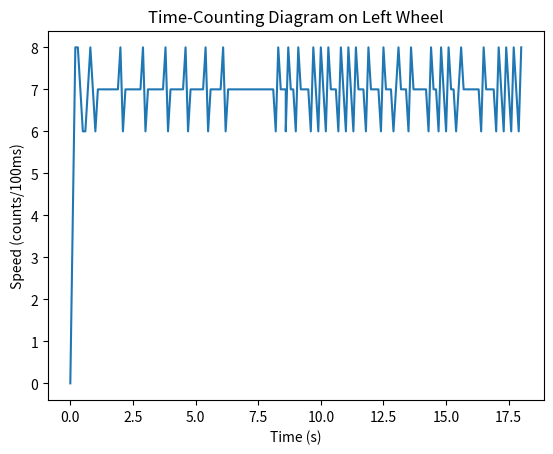
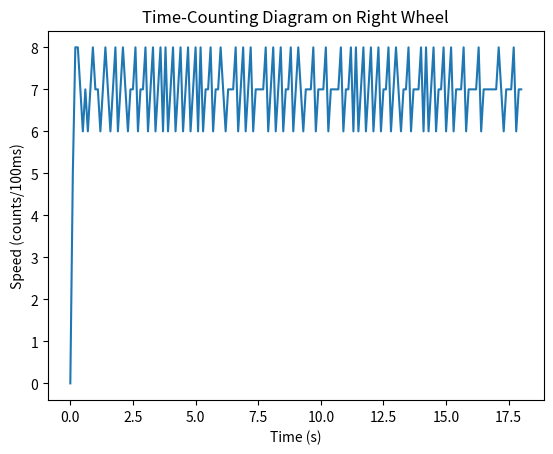

Generate these figures, in order, with matplotlib:
#-------------------------------------------------------------------------------
# Name:        Graph plot
# Purpose:
#
# Author:      Steven Song
#
# Created:     10/04/2024
# Copyright:   (c) Steven Song 2024
# Licence:     <your licence>
#-------------------------------------------------------------------------------

import matplotlib.pyplot as plt
import re

content = """
  0.0s> L    0/ 0(+105 R    0/ 0(+105 #7.0 7.0 0.0
  0.1s> L    4/ 4(+80 R    5/ 5(+65 #10.0 9.0 0.0
  0.2s> L   12/ 8(+35 R   13/ 8(+30 #9.0 8.0 0.0
  0.3s> L   20/ 8(+30 R   21/ 8(+25 #8.0 7.0 0.0
  0.4s> L   27/ 7(+40 R   28/ 7(+35 #8.0 7.0 0.0
  0.5s> L   33/ 6(+55 R   34/ 6(+50 #9.0 8.0 0.0
  0.6s> L   39/ 6(+60 R   41/ 7(+40 #10.0 8.0 0.0
  0.7s> L   46/ 7(+50 R   47/ 6(+55 #10.0 9.0 0.0
  0.8s> L   54/ 8(+35 R   54/ 7(+45 #9.0 9.0 0.0
  0.9s> L   61/ 7(+45 R   62/ 8(+30 #9.0 8.0 0.0
  1.0s> L   67/ 6(+60 R   69/ 7(+40 #10.0 8.0 0.0
  1.1s> L   74/ 7(+50 R   76/ 7(+40 #10.0 8.0 0.0
  1.2s> L   81/ 7(+50 R   82/ 6(+55 #10.0 9.0 0.0
  1.3s> L   88/ 7(+50 R   89/ 7(+45 #10.0 9.0 0.0
  1.4s> L   95/ 7(+50 R   97/ 8(+30 #10.0 8.0 0.0
  1.5s> L  102/ 7(+50 R  104/ 7(+40 #10.0 8.0 0.0
  1.6s> L  109/ 7(+50 R  110/ 6(+55 #10.0 9.0 0.0
  1.7s> L  116/ 7(+50 R  117/ 7(+45 #10.0 9.0 0.0
  1.8s> L  123/ 7(+50 R  125/ 8(+30 #10.0 8.0 0.0
  1.9s> L  130/ 7(+50 R  131/ 6(+55 #10.0 9.0 0.0
  2.0s> L  138/ 8(+35 R  138/ 7(+45 #9.0 9.0 0.0
  2.1s> L  144/ 6(+60 R  146/ 8(+30 #10.0 8.0 0.0
  2.2s> L  151/ 7(+50 R  153/ 7(+40 #10.0 8.0 0.0
  2.3s> L  158/ 7(+50 R  159/ 6(+55 #10.0 9.0 0.0
  2.4s> L  165/ 7(+50 R  166/ 7(+45 #10.0 9.0 0.0
  2.5s> L  172/ 7(+50 R  173/ 7(+45 #10.0 9.0 0.0
  2.6s> L  179/ 7(+50 R  181/ 8(+30 #10.0 8.0 0.0
  2.7s> L  186/ 7(+50 R  187/ 6(+55 #10.0 9.0 0.0
  2.8s> L  193/ 7(+50 R  194/ 7(+45 #10.0 9.0 0.0
  2.9s> L  201/ 8(+35 R  201/ 7(+45 #9.0 9.0 0.0
  3.0s> L  207/ 6(+60 R  209/ 8(+30 #10.0 8.0 0.0
  3.1s> L  214/ 7(+50 R  215/ 6(+55 #10.0 9.0 0.0
  3.2s> L  221/ 7(+50 R  222/ 7(+45 #10.0 9.0 0.0
  3.3s> L  228/ 7(+50 R  230/ 8(+30 #10.0 8.0 0.0
  3.4s> L  235/ 7(+50 R  236/ 6(+55 #10.0 9.0 0.0
  3.5s> L  242/ 7(+50 R  243/ 7(+45 #10.0 9.0 0.0
  3.6s> L  249/ 7(+50 R  251/ 8(+30 #10.0 8.0 0.0
  3.7s> L  256/ 7(+50 R  257/ 6(+55 #10.0 9.0 0.0
  3.8s> L  264/ 8(+35 R  265/ 8(+30 #9.0 8.0 0.0
  3.9s> L  270/ 6(+60 R  271/ 6(+55 #10.0 9.0 0.0
  4.0s> L  277/ 7(+50 R  278/ 7(+45 #10.0 9.0 0.0
  4.1s> L  284/ 7(+50 R  286/ 8(+30 #10.0 8.0 0.0
  4.2s> L  291/ 7(+50 R  292/ 6(+55 #10.0 9.0 0.0
  4.3s> L  298/ 7(+50 R  299/ 7(+45 #10.0 9.0 0.0
  4.4s> L  305/ 7(+50 R  307/ 8(+30 #10.0 8.0 0.0
  4.5s> L  312/ 7(+50 R  313/ 6(+55 #10.0 9.0 0.0
  4.6s> L  320/ 8(+35 R  320/ 7(+45 #9.0 9.0 0.0
  4.7s> L  326/ 6(+60 R  328/ 8(+30 #10.0 8.0 0.0
  4.8s> L  333/ 7(+50 R  334/ 6(+55 #10.0 9.0 0.0
  4.9s> L  340/ 7(+50 R  341/ 7(+45 #10.0 9.0 0.0
  5.0s> L  347/ 7(+50 R  349/ 8(+30 #10.0 8.0 0.0
  5.1s> L  354/ 7(+50 R  355/ 6(+55 #10.0 9.0 0.0
  5.2s> L  361/ 7(+50 R  363/ 8(+30 #10.0 8.0 0.0
  5.3s> L  368/ 7(+50 R  369/ 6(+55 #10.0 9.0 0.0
  5.4s> L  376/ 8(+35 R  376/ 7(+45 #9.0 9.0 0.0
  5.5s> L  382/ 6(+60 R  383/ 7(+45 #10.0 9.0 0.0
  5.6s> L  389/ 7(+50 R  391/ 8(+30 #10.0 8.0 0.0
  5.7s> L  396/ 7(+50 R  397/ 6(+55 #10.0 9.0 0.0
  5.8s> L  403/ 7(+50 R  404/ 7(+45 #10.0 9.0 0.0
  5.9s> L  410/ 7(+50 R  411/ 7(+45 #10.0 9.0 0.0
  6.0s> L  417/ 7(+50 R  419/ 8(+30 #10.0 8.0 0.0
  6.1s> L  425/ 8(+35 R  426/ 7(+40 #9.0 8.0 0.0
  6.2s> L  431/ 6(+60 R  432/ 6(+55 #10.0 9.0 0.0
  6.3s> L  438/ 7(+50 R  439/ 7(+45 #10.0 9.0 0.0
  6.4s> L  445/ 7(+50 R  446/ 7(+45 #10.0 9.0 0.0
  6.5s> L  452/ 7(+50 R  453/ 7(+45 #10.0 9.0 0.0
  6.6s> L  459/ 7(+50 R  461/ 8(+30 #10.0 8.0 0.0
  6.7s> L  466/ 7(+50 R  467/ 6(+55 #10.0 9.0 0.0
  6.8s> L  473/ 7(+50 R  474/ 7(+45 #10.0 9.0 0.0
  6.9s> L  480/ 7(+50 R  482/ 8(+30 #10.0 8.0 0.0
  7.0s> L  487/ 7(+50 R  488/ 6(+55 #10.0 9.0 0.0
  7.1s> L  494/ 7(+50 R  495/ 7(+45 #10.0 9.0 0.0
  7.2s> L  501/ 7(+50 R  503/ 8(+30 #10.0 8.0 0.0
  7.3s> L  508/ 7(+50 R  509/ 6(+55 #10.0 9.0 0.0
  7.4s> L  515/ 7(+50 R  516/ 7(+45 #10.0 9.0 0.0
  7.5s> L  522/ 7(+50 R  523/ 7(+45 #10.0 9.0 0.0
  7.6s> L  529/ 7(+50 R  530/ 7(+45 #10.0 9.0 0.0
  7.7s> L  536/ 7(+50 R  537/ 7(+45 #10.0 9.0 0.0
  7.8s> L  543/ 7(+50 R  545/ 8(+30 #10.0 8.0 0.0
  7.9s> L  550/ 7(+50 R  551/ 6(+55 #10.0 9.0 0.0
  8.0s> L  557/ 7(+50 R  558/ 7(+45 #10.0 9.0 0.0
  8.1s> L  564/ 7(+50 R  566/ 8(+30 #10.0 8.0 0.0
  8.2s> L  570/ 6(+65 R  572/ 6(+55 #11.0 9.0 0.0
  8.3s> L  578/ 8(+40 R  579/ 7(+45 #10.0 9.0 0.0
  8.4s> L  585/ 7(+50 R  587/ 8(+30 #10.0 8.0 0.0
  8.5s> L  592/ 7(+50 R  593/ 6(+55 #10.0 9.0 0.0
  8.6s> L  599/ 7(+50 R  600/ 7(+45 #10.0 9.0 0.0
  8.6s> L  605/ 6(+65 R  607/ 7(+45 #11.0 9.0 0.0
  8.7s> L  613/ 8(+40 R  614/ 7(+45 #10.0 9.0 0.0
  8.8s> L  620/ 7(+50 R  622/ 8(+30 #10.0 8.0 0.0
  8.9s> L  627/ 7(+50 R  628/ 6(+55 #10.0 9.0 0.0
  9.0s> L  633/ 6(+65 R  635/ 7(+45 #11.0 9.0 0.0
  9.1s> L  641/ 8(+40 R  643/ 8(+30 #10.0 8.0 0.0
  9.2s> L  648/ 7(+50 R  650/ 7(+40 #10.0 8.0 0.0
  9.3s> L  655/ 7(+50 R  656/ 6(+55 #10.0 9.0 0.0
  9.4s> L  662/ 7(+50 R  663/ 7(+45 #10.0 9.0 0.0
  9.5s> L  669/ 7(+50 R  670/ 7(+45 #10.0 9.0 0.0
  9.6s> L  675/ 6(+65 R  677/ 7(+45 #11.0 9.0 0.0
  9.7s> L  683/ 8(+40 R  685/ 8(+30 #10.0 8.0 0.0
  9.8s> L  690/ 7(+50 R  691/ 6(+55 #10.0 9.0 0.0
  9.9s> L  696/ 6(+65 R  698/ 7(+45 #11.0 9.0 0.0
 10.0s> L  704/ 8(+40 R  705/ 7(+45 #10.0 9.0 0.0
 10.1s> L  711/ 7(+50 R  712/ 7(+45 #10.0 9.0 0.0
 10.2s> L  717/ 6(+65 R  720/ 8(+30 #11.0 8.0 0.0
 10.3s> L  725/ 8(+40 R  726/ 6(+55 #10.0 9.0 0.0
 10.4s> L  732/ 7(+50 R  733/ 7(+45 #10.0 9.0 0.0
 10.5s> L  739/ 7(+50 R  740/ 7(+45 #10.0 9.0 0.0
 10.6s> L  746/ 7(+50 R  747/ 7(+45 #10.0 9.0 0.0
 10.7s> L  752/ 6(+65 R  754/ 7(+45 #11.0 9.0 0.0
 10.8s> L  760/ 8(+40 R  762/ 8(+30 #10.0 8.0 0.0
 10.9s> L  767/ 7(+50 R  768/ 6(+55 #10.0 9.0 0.0
 11.0s> L  773/ 6(+65 R  775/ 7(+45 #11.0 9.0 0.0
 11.1s> L  781/ 8(+40 R  782/ 7(+45 #10.0 9.0 0.0
 11.2s> L  788/ 7(+50 R  790/ 8(+30 #10.0 8.0 0.0
 11.3s> L  794/ 6(+65 R  796/ 6(+55 #11.0 9.0 0.0
 11.4s> L  802/ 8(+40 R  804/ 8(+30 #10.0 8.0 0.0
 11.5s> L  809/ 7(+50 R  810/ 6(+55 #10.0 9.0 0.0
 11.6s> L  816/ 7(+50 R  817/ 7(+45 #10.0 9.0 0.0
 11.7s> L  823/ 7(+50 R  825/ 8(+30 #10.0 8.0 0.0
 11.8s> L  829/ 6(+65 R  831/ 6(+55 #11.0 9.0 0.0
 11.9s> L  837/ 8(+40 R  838/ 7(+45 #10.0 9.0 0.0
 12.0s> L  844/ 7(+50 R  846/ 8(+30 #10.0 8.0 0.0
 12.1s> L  851/ 7(+50 R  852/ 6(+55 #10.0 9.0 0.0
 12.2s> L  858/ 7(+50 R  859/ 7(+45 #10.0 9.0 0.0
 12.3s> L  865/ 7(+50 R  867/ 8(+30 #10.0 8.0 0.0
 12.4s> L  871/ 6(+65 R  873/ 6(+55 #11.0 9.0 0.0
 12.5s> L  879/ 8(+40 R  880/ 7(+45 #10.0 9.0 0.0
 12.6s> L  886/ 7(+50 R  887/ 7(+45 #10.0 9.0 0.0
 12.7s> L  893/ 7(+50 R  895/ 8(+30 #10.0 8.0 0.0
 12.8s> L  900/ 7(+50 R  901/ 6(+55 #10.0 9.0 0.0
 12.9s> L  906/ 6(+65 R  908/ 7(+45 #11.0 9.0 0.0
 13.0s> L  913/ 7(+55 R  916/ 8(+30 #11.0 8.0 0.0
 13.1s> L  921/ 8(+40 R  923/ 7(+40 #10.0 8.0 0.0
 13.2s> L  928/ 7(+50 R  929/ 6(+55 #10.0 9.0 0.0
 13.3s> L  935/ 7(+50 R  936/ 7(+45 #10.0 9.0 0.0
 13.4s> L  942/ 7(+50 R  943/ 7(+45 #10.0 9.0 0.0
 13.5s> L  948/ 6(+65 R  951/ 8(+30 #11.0 8.0 0.0
 13.6s> L  956/ 8(+40 R  957/ 6(+55 #10.0 9.0 0.0
 13.7s> L  963/ 7(+50 R  964/ 7(+45 #10.0 9.0 0.0
 13.8s> L  970/ 7(+50 R  971/ 7(+45 #10.0 9.0 0.0
 13.9s> L  977/ 7(+50 R  978/ 7(+45 #10.0 9.0 0.0
 14.0s> L  984/ 7(+50 R  986/ 8(+30 #10.0 8.0 0.0
 14.1s> L  991/ 7(+50 R  992/ 6(+55 #10.0 9.0 0.0
 14.2s> L  998/ 7(+50 R 1000/ 8(+30 #10.0 8.0 0.0
 14.3s> L 1004/ 6(+65 R 1006/ 6(+55 #11.0 9.0 0.0
 14.4s> L 1012/ 8(+40 R 1013/ 7(+45 #10.0 9.0 0.0
 14.5s> L 1019/ 7(+50 R 1021/ 8(+30 #10.0 8.0 0.0
 14.6s> L 1026/ 7(+50 R 1027/ 6(+55 #10.0 9.0 0.0
 14.7s> L 1032/ 6(+65 R 1034/ 7(+45 #11.0 9.0 0.0
 14.8s> L 1040/ 8(+40 R 1041/ 7(+45 #10.0 9.0 0.0
 14.9s> L 1047/ 7(+50 R 1049/ 8(+30 #10.0 8.0 0.0
 15.0s> L 1053/ 6(+65 R 1055/ 6(+55 #11.0 9.0 0.0
 15.1s> L 1061/ 8(+40 R 1062/ 7(+45 #10.0 9.0 0.0
 15.2s> L 1068/ 7(+50 R 1070/ 8(+30 #10.0 8.0 0.0
 15.3s> L 1075/ 7(+50 R 1076/ 6(+55 #10.0 9.0 0.0
 15.4s> L 1081/ 6(+65 R 1083/ 7(+45 #11.0 9.0 0.0
 15.5s> L 1088/ 7(+55 R 1090/ 7(+45 #11.0 9.0 0.0
 15.6s> L 1096/ 8(+40 R 1097/ 7(+45 #10.0 9.0 0.0
 15.7s> L 1103/ 7(+50 R 1105/ 8(+30 #10.0 8.0 0.0
 15.8s> L 1110/ 7(+50 R 1111/ 6(+55 #10.0 9.0 0.0
 15.9s> L 1117/ 7(+50 R 1118/ 7(+45 #10.0 9.0 0.0
 16.0s> L 1124/ 7(+50 R 1125/ 7(+45 #10.0 9.0 0.0
 16.1s> L 1131/ 7(+50 R 1132/ 7(+45 #10.0 9.0 0.0
 16.2s> L 1138/ 7(+50 R 1139/ 7(+45 #10.0 9.0 0.0
 16.3s> L 1145/ 7(+50 R 1147/ 8(+30 #10.0 8.0 0.0
 16.4s> L 1151/ 6(+65 R 1153/ 6(+55 #11.0 9.0 0.0
 16.5s> L 1159/ 8(+40 R 1160/ 7(+45 #10.0 9.0 0.0
 16.6s> L 1166/ 7(+50 R 1167/ 7(+45 #10.0 9.0 0.0
 16.7s> L 1173/ 7(+50 R 1174/ 7(+45 #10.0 9.0 0.0
 16.8s> L 1180/ 7(+50 R 1181/ 7(+45 #10.0 9.0 0.0
 16.9s> L 1187/ 7(+50 R 1188/ 7(+45 #10.0 9.0 0.0
 17.0s> L 1193/ 6(+65 R 1195/ 7(+45 #11.0 9.0 0.0
 17.1s> L 1201/ 8(+40 R 1203/ 8(+30 #10.0 8.0 0.0
 17.2s> L 1208/ 7(+50 R 1210/ 7(+40 #10.0 8.0 0.0
 17.3s> L 1214/ 6(+65 R 1216/ 6(+55 #11.0 9.0 0.0
 17.4s> L 1222/ 8(+40 R 1223/ 7(+45 #10.0 9.0 0.0
 17.5s> L 1229/ 7(+50 R 1230/ 7(+45 #10.0 9.0 0.0
 17.6s> L 1235/ 6(+65 R 1237/ 7(+45 #11.0 9.0 0.0
 17.7s> L 1243/ 8(+40 R 1245/ 8(+30 #10.0 8.0 0.0
 17.8s> L 1250/ 7(+50 R 1251/ 6(+55 #10.0 9.0 0.0
 17.9s> L 1256/ 6(+65 R 1258/ 7(+45 #11.0 9.0 0.0
 18.0s> L 1264/ 8(+40 R 1265/ 7(+45 #10.0 9.0 0.0
"""
#1       |10       |20       |30       |40       |50
t_list = []
l_list = []
r_list = []

for i in content.split("\n"):
    if not i.strip(): continue
    t = float(i[:5].strip())
    l_odom = float(i[9:14].strip())
    l_speed = float(i[15:17].strip())

    r_odom = float(i.split("R")[1][0:5].strip())
    r_speed = float(i.split("R")[1][6:8].strip())

    t_list.append(t)
    l_list.append(l_speed)
    r_list.append(r_speed)

fig, ax = plt.subplots()
ax.plot(t_list, l_list)
ax.set_xlabel('Time (s)')
ax.set_ylabel('Speed (counts/100ms)')
ax.set_title('Time-Counting Diagram on Left Wheel')
plt.show()

fig, ax = plt.subplots()
ax.plot(t_list, r_list)
ax.set_xlabel('Time (s)')
ax.set_ylabel('Speed (counts/100ms)')
ax.set_title('Time-Counting Diagram on Right Wheel')
plt.show()

